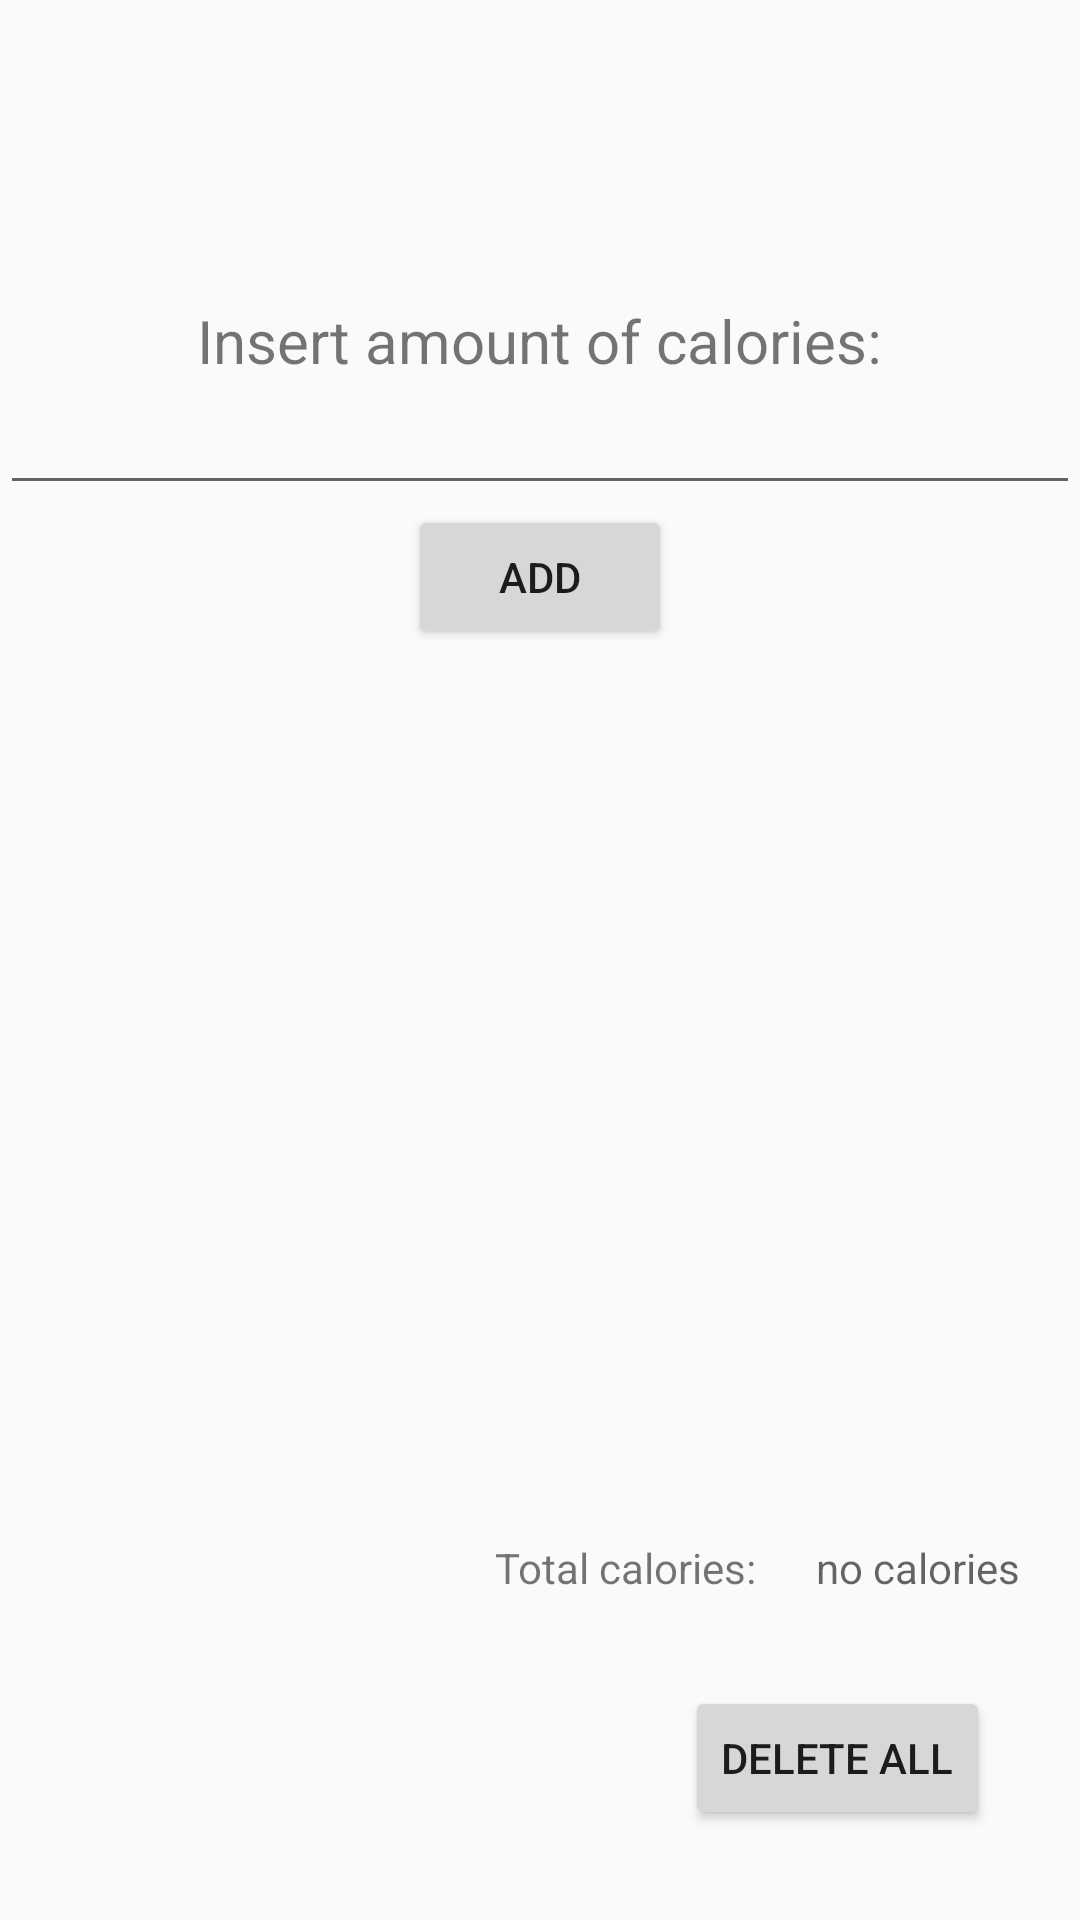

The Android layout XML behind this screen, and the referenced resources:
<!-- AndroidManifest.xml: application theme AppTheme -->
<!-- res/layout/fragment_calories.xml -->
<?xml version="1.0" encoding="utf-8"?>
<RelativeLayout xmlns:android="http://schemas.android.com/apk/res/android"
    xmlns:app="http://schemas.android.com/apk/res-auto"
    xmlns:tools="http://schemas.android.com/tools"
    android:layout_width="match_parent"
    android:layout_height="match_parent">


        <TextView
            android:layout_centerHorizontal="true"
            android:layout_marginTop="100dp"
            android:id="@+id/caloriesTextView"
            android:layout_width="wrap_content"
            android:layout_height="wrap_content"
            android:text="@string/insert_amount_of_calories"
            android:textSize="20sp"/>

        <EditText
            android:layout_below="@+id/caloriesTextView"
            android:id="@+id/caloriesEditText"
            android:layout_width="match_parent"
            android:layout_height="wrap_content"
            android:inputType="number"
            android:ems="10" />


        <Button
            android:id="@+id/addCaloriesButton"
            android:layout_width="wrap_content"
            android:layout_height="wrap_content"
            android:text="@string/add"
            android:layout_below="@+id/caloriesEditText"
            android:layout_centerHorizontal="true"
            />

        <TextView
            android:id="@+id/caloriesInsertedTextView"
            android:layout_width="match_parent"
            android:layout_height="wrap_content"
            android:gravity="center"
            android:layout_below="@+id/addCaloriesButton"
            android:scrollbarAlwaysDrawHorizontalTrack="false"
            android:scrollHorizontally="false" />
    <TextView
        android:layout_above="@+id/delete_all"
        android:text="Total calories:"
        android:layout_marginRight="20dp"

        android:layout_toLeftOf="@+id/totalCalories"
        android:layout_width="wrap_content"
        android:layout_height="wrap_content"/>
    <TextView
        android:layout_alignParentRight="true"
        android:layout_marginRight="20dp"
        android:hint="no calories"
        android:layout_above="@+id/delete_all"
        android:id="@+id/totalCalories"
        android:layout_width="wrap_content"
        android:layout_height="wrap_content"/>

    <Button
        android:layout_margin="30dp"
        android:layout_alignParentBottom="true"
        android:layout_alignParentEnd="true"
        android:id="@+id/delete_all"
        android:layout_width="wrap_content"
        android:layout_height="wrap_content"
        android:text="Delete all" />

</RelativeLayout>
<!-- resources referenced by this layout -->
<resources>
  <string name="add">Add</string>
  <string name="insert_amount_of_calories">Insert amount of calories:</string>
  <style name="AppTheme" parent="Theme.AppCompat.Light.NoActionBar">
          
          <item name="colorPrimary">@color/colorPrimary</item>
          <item name="colorPrimaryDark">@color/colorPrimaryDark</item>
          <item name="colorAccent">@color/colorAccent</item>
      </style>
  <color name="colorPrimary">#7B6D8D</color>
  <color name="colorPrimaryDark">#493657</color>
  <color name="colorAccent">#CE7DA5</color>
</resources>
